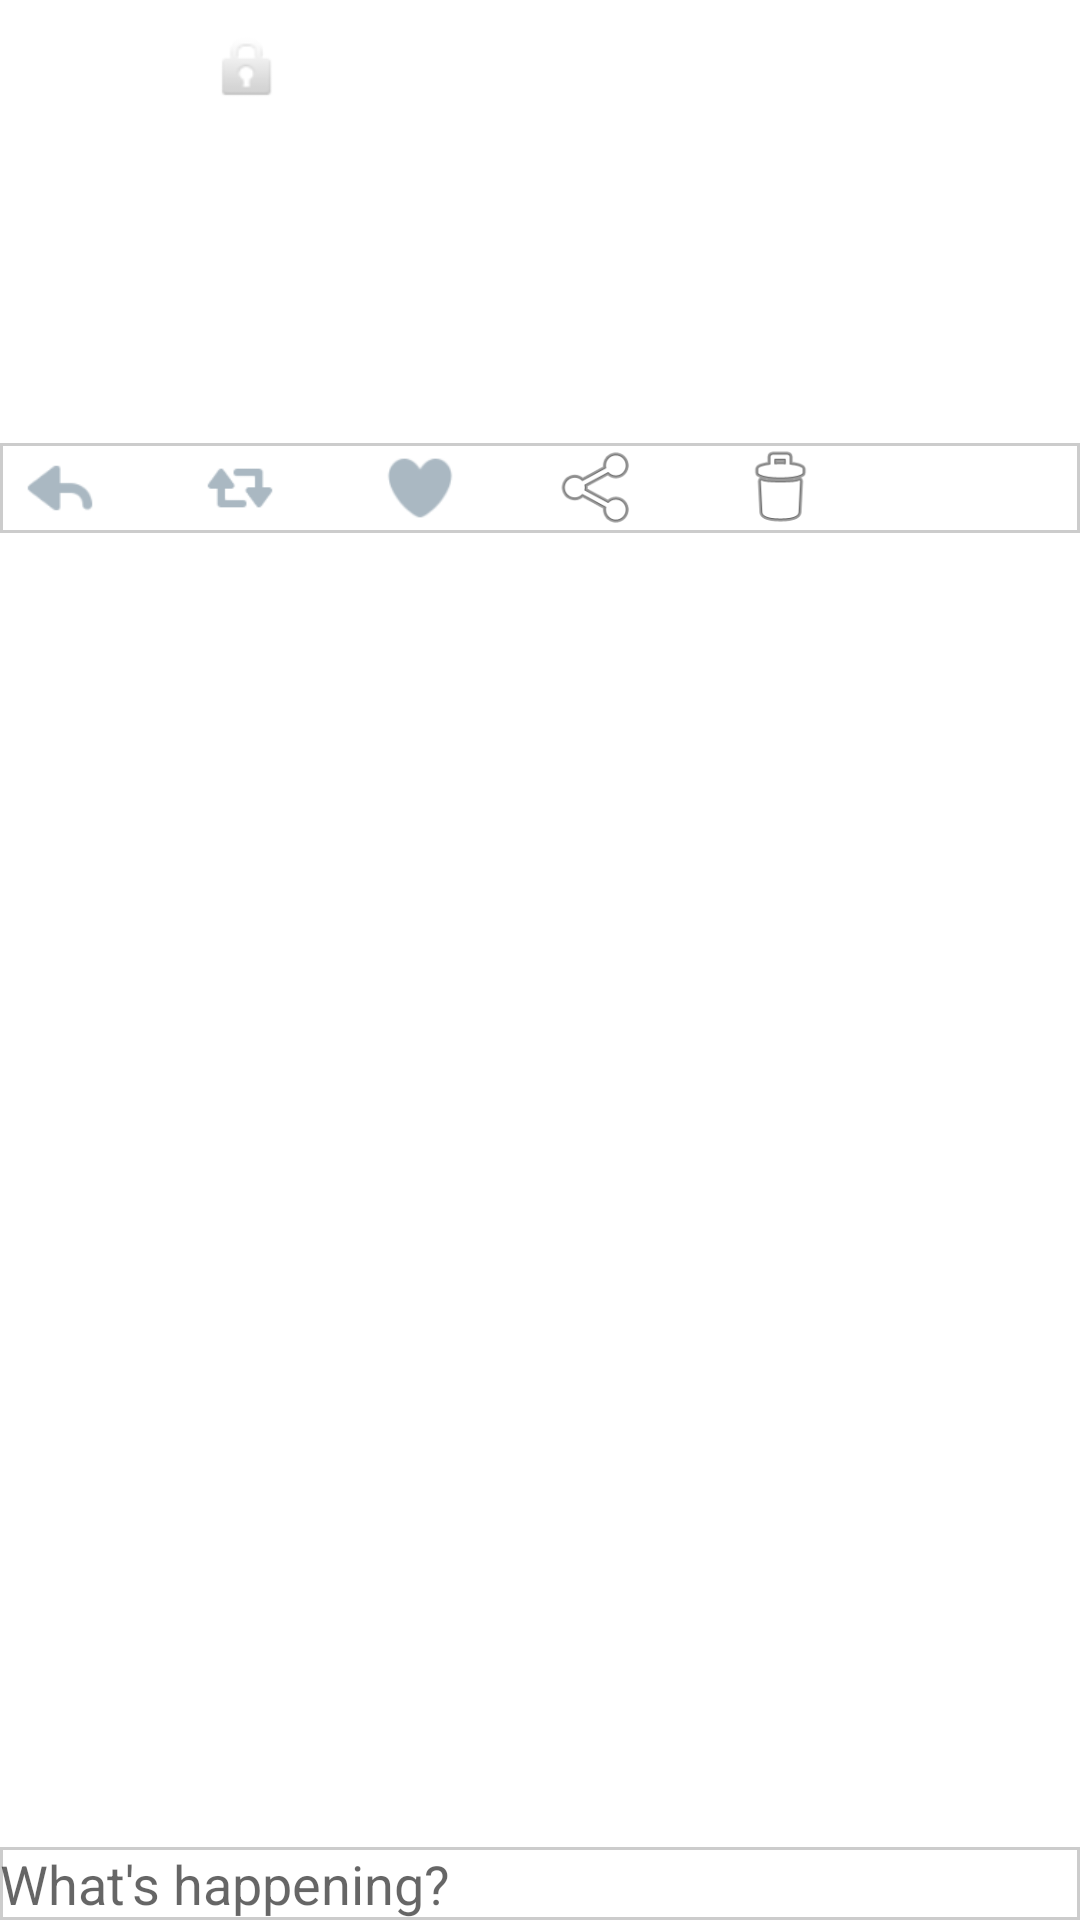

Android layout source for this screen:
<!-- AndroidManifest.xml: application theme AppTheme -->
<!-- res/layout/activity_detail.xml -->
<?xml version="1.0" encoding="utf-8"?>
<RelativeLayout xmlns:android="http://schemas.android.com/apk/res/android"
    xmlns:tools="http://schemas.android.com/tools"
    android:layout_width="match_parent"
    android:layout_height="match_parent"
    android:background="@color/white"
    tools:context="example.codepath.rdtweets.activities.DetailActivity">

    <ImageView
        android:id="@+id/ivUserDetailPic"
        android:layout_width="50dp"
        android:layout_height="50dp"
        android:layout_marginTop="10dp"
        android:layout_marginLeft="10dp"
        android:layout_alignParentTop="true"
        android:layout_alignParentLeft="true"
        android:layout_alignParentStart="true" />

    <TextView
        android:id="@+id/tvUserDetailName"
        android:layout_marginTop="10dp"
        android:layout_marginLeft="10dp"
        android:layout_width="wrap_content"
        android:layout_height="wrap_content"
        android:layout_alignParentTop="true"
        android:drawableRight="@android:drawable/ic_lock_idle_lock"
        android:layout_alignTop="@+id/ivUserPic"
        android:layout_toRightOf="@+id/ivUserDetailPic"
        android:layout_toEndOf="@+id/ivUserDetailPic" />

    <TextView
        android:id="@+id/tvUserDetailHandle"
        android:textAppearance="?android:attr/textAppearanceSmall"
        android:layout_marginTop="10dp"
        android:layout_marginLeft="10dp"
        android:layout_width="wrap_content"
        android:layout_height="wrap_content"
        android:layout_below="@+id/tvUserDetailName"
        android:layout_toRightOf="@+id/ivUserDetailPic"
        android:layout_toEndOf="@+id/ivUserDetailPic" />

    <TextView
        android:id="@+id/tvDetailTweet"
        android:layout_marginTop="15dp"
        android:layout_marginLeft="10dp"
        android:layout_width="wrap_content"
        android:layout_height="wrap_content"
        android:layout_alignParentLeft="true"
        android:layout_below="@+id/tvUserDetailHandle"/>

    <ImageView
        android:id="@+id/ivDetailImg"
        android:layout_marginTop="10dp"
        android:layout_below="@+id/tvDetailTweet"
        android:layout_width="wrap_content"
        android:layout_height="wrap_content" />

    <TextView
        android:id="@+id/tvDetailCreationTime"
        android:layout_marginTop="10dp"
        android:layout_marginLeft="10dp"
        android:layout_width="wrap_content"
        android:layout_height="wrap_content"
        android:layout_below="@+id/ivDetailImg"
        android:layout_alignParentLeft="true"/>

    <LinearLayout
        android:id="@+id/llIcons"
        android:layout_below="@+id/tvDetailCreationTime"
        android:background="@drawable/border"
        android:layout_marginTop="10dp"
        android:layout_alignParentLeft="true"
        android:layout_alignParentRight="true"
        android:layout_width="match_parent"
        android:layout_height="wrap_content">

        <ImageView
            android:id="@+id/ivReply"
            android:src="@drawable/ic_reply_default"
            android:layout_marginLeft="5dp"
            android:layout_marginRight="25dp"
            android:layout_width="30dp"
            android:layout_height="30dp" />

        <ImageView
            android:id="@+id/ivRetweet"
            android:src="@drawable/ic_retweet_default"
            android:layout_marginLeft="5dp"
            android:layout_marginRight="25dp"
            android:layout_width="30dp"
            android:layout_height="30dp" />

        <ImageView
            android:id="@+id/ivFavorite"
            android:src="@drawable/ic_like_default"
            android:layout_marginLeft="5dp"
            android:layout_marginRight="25dp"
            android:layout_width="30dp"
            android:layout_height="30dp" />

        <ImageView
            android:id="@+id/ivShare"
            android:src="@android:drawable/ic_menu_share"
            android:layout_marginLeft="5dp"
            android:layout_marginRight="25dp"
            android:layout_width="30dp"
            android:layout_height="30dp" />

        <ImageView
            android:id="@+id/ivDelete"
            android:src="@android:drawable/ic_menu_delete"
            android:layout_marginLeft="5dp"
            android:layout_marginRight="5dp"
            android:layout_width="30dp"
            android:layout_height="30dp" />
    </LinearLayout>

    <EditText
        android:layout_width="match_parent"
        android:layout_height="wrap_content"
        android:textAppearance="?android:attr/textAppearanceMedium"
        android:id="@+id/etReplyToTweet"
        android:hint="What's happening?"
        android:background="@drawable/border"
        android:layout_alignParentBottom="true"
        android:layout_alignParentRight="true"
        android:layout_alignParentEnd="true" />

</RelativeLayout>
<!-- resources referenced by this layout -->
<resources>
  <color name="white">#FFFFFF</color>
  <!-- drawable border (drawable) -->
  <?xml version="1.0" encoding="utf-8"?>
  <shape xmlns:android="http://schemas.android.com/apk/res/android">
      <solid android:color="#FFFFFF" />
      <stroke android:width="1dp"
          android:color="#cccccc" />
  </shape>
  <!-- drawable ic_like_default: png bitmap (drawable-hdpi, 803 bytes) -->
  <!-- drawable ic_reply_default: png bitmap (drawable-hdpi, 644 bytes) -->
  <!-- drawable ic_retweet_default: png bitmap (drawable-hdpi, 743 bytes) -->
  <style name="AppTheme" parent="Theme.AppCompat.Light">
          <item name="colorPrimary">@color/colorPrimary</item>
          <item name="colorPrimaryDark">@color/colorPrimaryDark</item>
          <item name="colorAccent">@color/colorAccent</item>
          <item name="android:actionBarStyle">@style/AppTheme.ActionBar</item>
      </style>
  <color name="colorPrimary">#FFFFFF</color>
  <color name="colorPrimaryDark">#000000</color>
  <color name="colorAccent">@color/twitterColor</color>
  <style name="AppTheme.ActionBar" parent="Widget.AppCompat.Light.ActionBar.Solid">
          <item name="android:background">@color/colorPrimary</item>
          <item name="background">@color/colorPrimary</item>
          <item name="android:textColorSecondary">@color/twitterColor</item>
      </style>
  <color name="twitterColor">#55acee</color>
</resources>
